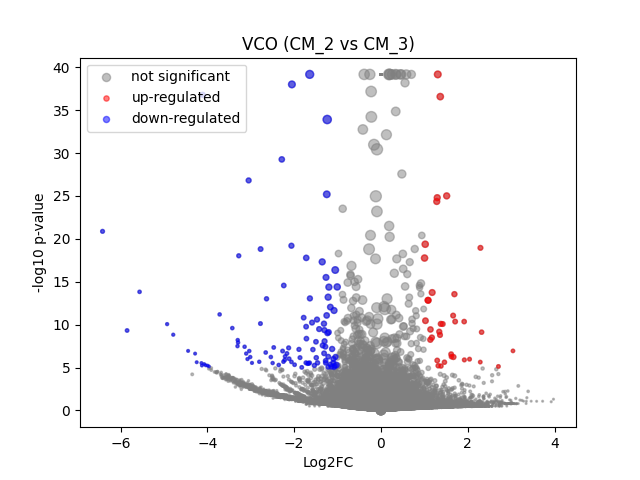

Data behind this chart, as committed beside it:
	gene	expression_1	expression_2	log2FC	-log10 p-val	significant
0	MIR1302-2HG	-4.1909516e-09	8.1490725e-10	7.2232533e-06	39.18	0
1	FAM138A	-4.1909516e-09	8.1490725e-10	7.2232533e-06	39.18	0
2	OR4F5	-4.1909516e-09	8.1490725e-10	7.2232533e-06	39.18	0
3	AL627309.1	0.004803	8.1490725e-10	-2.537	1.77	0
4	AL627309.3	-4.1909516e-09	8.1490725e-10	7.2232533e-06	39.18	0
5	AL627309.2	-4.1909516e-09	8.1490725e-10	7.2232533e-06	39.18	0
6	AL627309.5	0.02378	0.01807	-0.378	0.2781	0
7	AL627309.4	-4.1909516e-09	8.1490725e-10	7.2232533e-06	39.18	0
8	AP006222.2	0.0005263	8.1490725e-10	-0.61	0.4983	0
9	AL732372.1	-4.1909516e-09	8.1490725e-10	7.2232533e-06	39.18	0
10	OR4F29	-4.1909516e-09	8.1490725e-10	7.2232533e-06	39.18	0
11	AC114498.1	-4.1909516e-09	8.1490725e-10	7.2232533e-06	39.18	0
12	OR4F16	-4.1909516e-09	8.1490725e-10	7.2232533e-06	39.18	0
13	AL669831.2	0.0007659	0.004937	1.749	0.3931	0
14	LINC01409	0.05859	0.07235	0.2995	0.3835	0
15	FAM87B	-4.1909516e-09	8.1490725e-10	7.2232533e-06	39.18	0
16	LINC01128	0.1372	0.1711	0.3164	0.7814	0
17	LINC00115	0.003543	8.1490725e-10	-2.184	1.534	0
18	FAM41C	0.006285	0.01797	1.38	0.7943	0
19	AL645608.6	0.0006319	8.1490725e-10	-0.7065	0.4982	0
20	AL645608.2	0.005712	0.009232	0.6082	0.2697	0
21	AL645608.4	-4.1909516e-09	8.1490725e-10	7.2232533e-06	39.18	0
22	LINC02593	0.04131	0.03211	-0.3535	0.3461	0
23	SAMD11	0.206	0.1895	-0.1201	0.2576	0
24	NOC2L	0.253	0.2143	-0.2382	0.808	0
25	KLHL17	0.008065	0.0152	0.8379	0.4744	0
26	PLEKHN1	0.0008252	0.003457	1.288	0.3376	0
27	PERM1	-4.1909516e-09	8.1490725e-10	7.2232533e-06	39.18	0
28	AL645608.7	0.0009942	8.1490725e-10	-0.9958	0.7819	0
29	HES4	0.2901	0.1883	-0.6211	3.512	0
30	ISG15	0.2732	0.2677	-0.02923	0.06574	0
31	AL645608.1	-4.1909516e-09	8.1490725e-10	7.2232533e-06	39.18	0
32	AGRN	0.08061	0.09601	0.2494	0.3645	0
33	AL645608.5	-4.1909516e-09	8.1490725e-10	7.2232533e-06	39.18	0
34	AL645608.8	-4.1909516e-09	8.1490725e-10	7.2232533e-06	39.18	0
35	RNF223	-4.1909516e-09	8.1490725e-10	7.2232533e-06	39.18	0
36	C1orf159	0.01269	0.01432	0.1622	0.07816	0
37	AL390719.3	-4.1909516e-09	8.1490725e-10	7.2232533e-06	39.18	0
38	LINC01342	-4.1909516e-09	8.1490725e-10	7.2232533e-06	39.18	0
39	AL390719.2	-4.1909516e-09	8.1490725e-10	7.2232533e-06	39.18	0
40	TTLL10-AS1	-4.1909516e-09	8.1490725e-10	7.2232533e-06	39.18	0
41	TTLL10	-4.1909516e-09	8.1490725e-10	7.2232533e-06	39.18	0
42	TNFRSF18	0.0008833	8.1490725e-10	-0.9133	0.4982	0
43	TNFRSF4	-4.1909516e-09	8.1490725e-10	7.2232533e-06	39.18	0
44	SDF4	0.4917	0.4664	-0.07587	0.3003	0
45	B3GALT6	0.1808	0.2009	0.1511	0.3487	0
46	C1QTNF12	0.0068	0.009082	0.3703	0.1587	0
47	AL162741.1	-4.1909516e-09	0.003627	2.21	0.4972	0
48	UBE2J2	0.2905	0.3349	0.2046	0.7477	0
49	LINC01786	0.0007211	8.1490725e-10	-0.7834	0.4982	0
50	SCNN1D	0.002551	8.1490725e-10	-1.828	1.075	0
51	ACAP3	0.06767	0.05356	-0.3317	0.446	0
52	PUSL1	0.1024	0.06897	-0.5635	1.28	0
53	INTS11	0.1303	0.1135	-0.1982	0.3682	0
54	AL139287.1	-4.1909516e-09	8.1490725e-10	7.2232533e-06	39.18	0
55	CPTP	0.08269	0.05666	-0.5374	1.066	0
56	TAS1R3	0.0009332	8.1490725e-10	-0.951	0.4982	0
57	DVL1	0.05478	0.05788	0.07807	0.07708	0
58	MXRA8	0.02859	0.02881	0.01065	0.007143	0
59	AURKAIP1	1.091	1.052	-0.05287	0.4393	0
... 36,541 more rows
